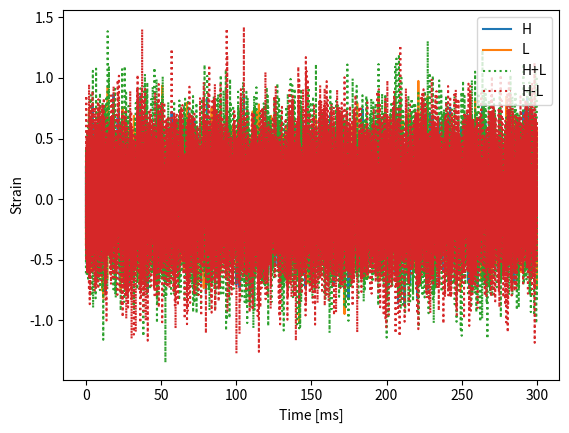

Recreate this plot in Python.
import numpy as np
import scipy.stats
import matplotlib.pyplot as plt


def gen_sig(amplitude=100.0):
    """Generate toy signal data mimicking gravitational wave detection.
    
    Parameters
    ----------
    amplitude : float, default=100.0
        Signal amplitude scaling factor
    
    Returns
    -------
    numpy.ndarray
        Generated signal data with gravitational wave-like characteristics
    """
    T = 20.0 # ms
    delta = 5. # ms
    A = amplitude
    return gen_data(A,T,delta,0)

def gen_bg():
    """Generate toy background data for gravitational wave analysis.
    
    Returns
    -------
    numpy.ndarray
        Generated background data without signal components
    """
    T = 20.0 # ms
    delta = 5. # ms
    A = 0.0
    return gen_data(A,T,delta,0.25)

def gen_data(A, T, delta, noise, num_events=10000):
    """Generate simulated gravitational wave detector data.

    Creates toy data mimicking gravitational wave signals in dual detectors
    with configurable amplitude, period, time delay, and noise levels.

    Parameters
    ----------
    A : float
        Signal amplitude
    T : float
        Signal period in milliseconds
    delta : float
        Time delay between detectors in milliseconds
    noise : float
        Gaussian noise standard deviation
    num_events : int, default=10000
        Number of events to generate

    Returns
    -------
    numpy.ndarray, shape (num_events, 5)
        Generated data with columns [time, H_detector, L_detector, H+L, H-L]

    Notes
    -----
    This is a toy model for testing R-Anode methodology on simple
    time-series data before applying to particle physics datasets.
    """
    data = []
    for t in np.linspace(0, 300, num=num_events): #ms
        h = A * np.sin(2*np.pi*t / T) * scipy.stats.norm.pdf(t,loc=150,scale=20) + np.random.normal(scale=noise)
        l = A * np.sin(2*np.pi*(t+delta) / T)* scipy.stats.norm.pdf(t,loc=150+delta,scale=20) + np.random.normal(scale=noise)
        data.append( [ t,h,l, h+l, h-l])

    return np.array(data)


sdata = gen_sig()
bdata = gen_bg()

plt.plot(sdata[:,0],sdata[:,1],label="H")
plt.plot(sdata[:,0],sdata[:,2],label="L")
plt.plot(sdata[:,0],sdata[:,1]+sdata[:,2],label="H+L",linestyle=":")
plt.plot(sdata[:,0],sdata[:,1]-sdata[:,2],label="H-L",linestyle=":")
plt.xlabel("Time [ms]")
plt.ylabel("Strain")
plt.legend()
plt.savefig("sigs.pdf")
plt.clf()

plt.plot(bdata[:,0],bdata[:,1],label="H")
plt.plot(bdata[:,0],bdata[:,2],label="L")
plt.plot(bdata[:,0],bdata[:,1]+bdata[:,2],label="H+L",linestyle=":")
plt.plot(bdata[:,0],bdata[:,1]-bdata[:,2],label="H-L",linestyle=":")
plt.legend()
plt.xlabel("Time [ms]")
plt.ylabel("Strain")
plt.savefig("bgs.pdf")
